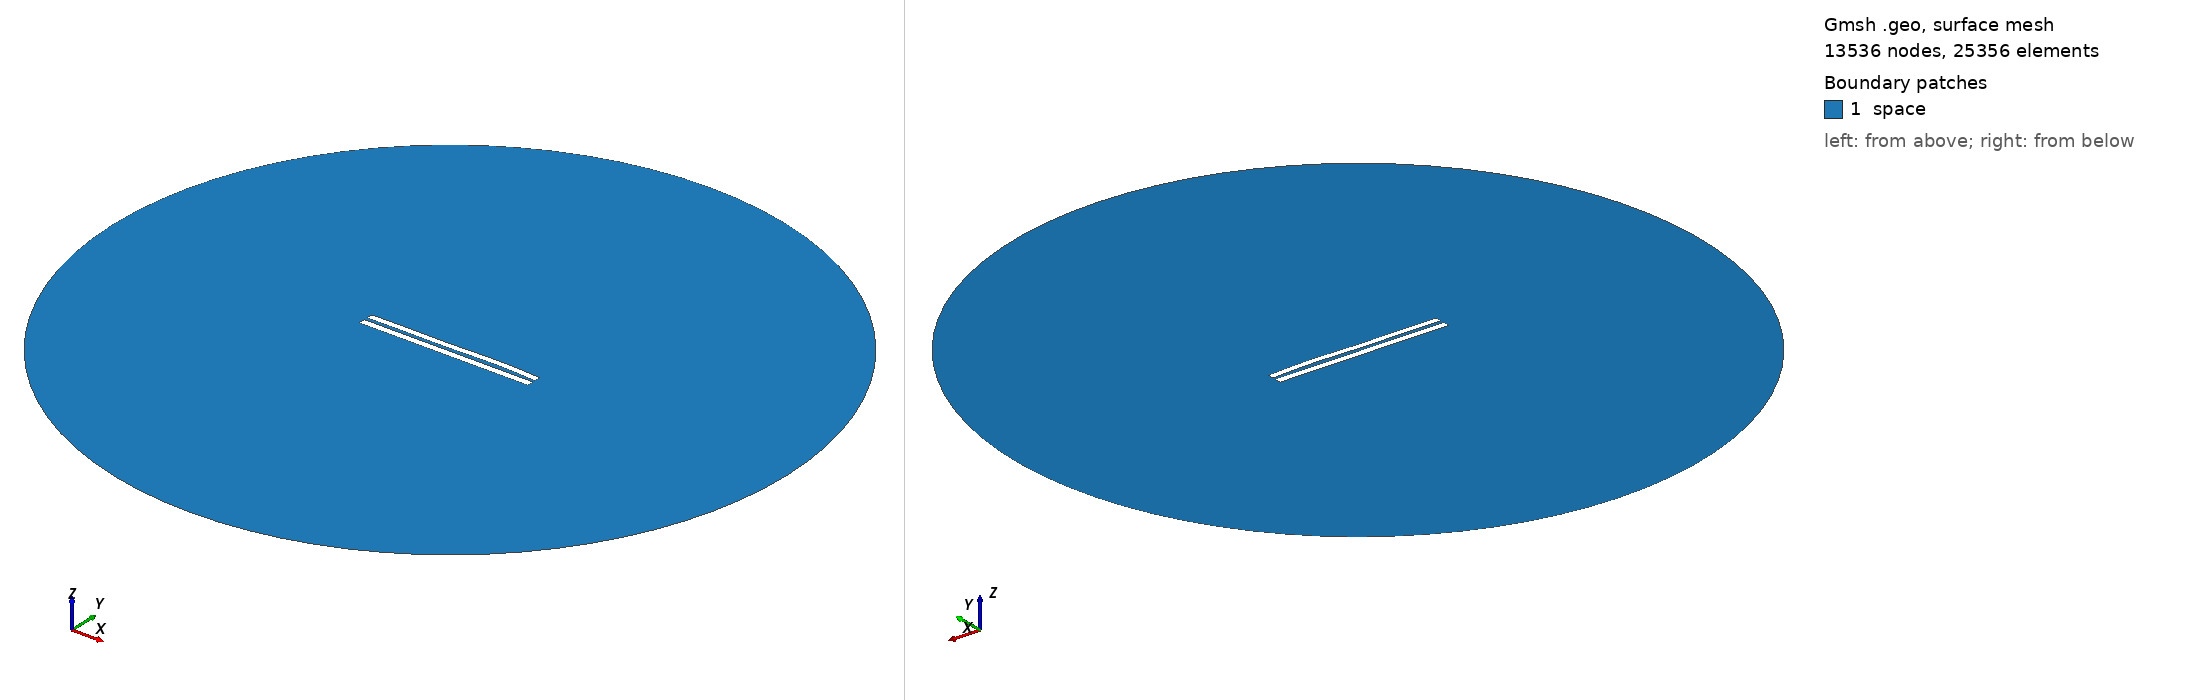

Gmsh geometry script, surface-meshed: 13536 nodes, 25356 surface elements. Boundary patches (legend numbers): 1 space. Left view from above one corner, right view from below the opposite corner. Legend entries are the model's physical surfaces. The drawing asked Gmsh for element sizes between 1% and 20% of the model's largest extent; the script's own settings can give other sizes.

=== 4980.geo (drawn) ===
//---------------------------------------
// Geometry kernel
//---------------------------------------

SetFactory("OpenCASCADE");



//---------------------------------------
// Parameters of the geometry
//---------------------------------------

// Overetch of the upper plate
overetch = 0.125;

// Distance between the plates
distance = 2.0;

// Discretization over the x axis (for the deformation)
nx = 50; 

// Length of the plate
L = 100 - overetch; 

// Number of modes
n = 4; 

// 1st mode coefficient
coeff(1) = 0.15;
beta(1) = 0.596864 * 3.1415926535 / L;

// 2nd mode coefficient
coeff(2) = 0.15;
beta(2) = 1.49418 * 3.1415926535 / L;

// 3rd mode coefficient
coeff(3) = -0.15;
beta(3) = 2.50025 * 3.1415926535 / L;

// 4th mode coefficient
coeff(4) = 0.15;
beta(4) = 3.49999 * 3.1415926535 / L;



//---------------------------------------
// Upper plate (deformed rectangle)
//---------------------------------------

// Coordiantes of the upper plate
xmin = -50;
xmax = 50 - overetch;

// Height of the upper plate
yheight = 4 - 2 * overetch;

// Indexes of the points
UpperID[] = {};
LowerID[] = {};
LeftID[] = {};
RightID[] = {};

// Point index
p = 1;

// Horizontal edges
For i In {1:nx}
    x = xmin + (i-1)*(xmax - xmin)/(nx-1);

    y_bottom = distance / 2 + overetch;
    For j In {1:n}
        C = (Cosh(beta(j)*L) + Cos(beta(j)*L)) / (Sinh(beta(j)*L) + Sin(beta(j)*L));
        y_bottom  = y_bottom + coeff(j) * (Cosh(beta(j)*(x+50)) - Cos(beta(j)*(x+50)) - C * (Sinh(beta(j)*(x+50)) - Sin(beta(j)*(x+50))));
    EndFor

    y_top = y_bottom + yheight;

    Point(p) = {x, y_top, 0, 1.0};
    UpperID[i] = p;
    p = p + 1;

    Point(p) = {x, y_bottom, 0, 1.0};
    LowerID[i] = p;
    p = p + 1;
EndFor

// Create point lists
UpperPts[] = {}; LowerPts[] = {};
For i In {1:nx}
  UpperPts[] += {UpperID[i]};
  LowerPts[] += {LowerID[i]};
EndFor

// Build splines
Spline(1) = {UpperPts[]};
Spline(2) = {LowerPts[]};
Line(3) = {LowerPts[nx-1], UpperPts[nx-1]};
Line(4) = {LowerPts[0], UpperPts[0]};

// Build the plane surface
Curve Loop(1) = {2, 3, -1, -4};
Plane Surface(1) = {1};



//---------------------------------------
// Lower plate (rectangle)
//---------------------------------------

// Vertices
Point(1001) = {-50, -1, 0, 1.0};
Point(1002) = { 50, -1, 0, 1.0};
Point(1003) = { 50,  -5, 0, 1.0};
Point(1004) = {-50,  -5, 0, 1.0};

// Edges
Line(5) = {1001, 1002};
Line(6) = {1002, 1003};
Line(7) = {1003, 1004};
Line(8) = {1004, 1001};

// Plane surface
Line Loop(2) = {5, 6, 7, 8};
Plane Surface(2) = {2}; 



//---------------------------------------
// Outer (fictious) boundary
//---------------------------------------

// Points
Point(1005) = {0, 0, 0};       // Center
Point(1006) = {200, 0, 0};     // Start point
Point(1007) = {0, 200, 0};     // 90 degrees
Point(1008) = {-200, 0, 0};    // 180 degrees
Point(1009) = {0, -200, 0};    // 270 degrees

// Circle arcs (each needs start, center, end)
Circle(9) = {1006, 1005, 1007};
Circle(10) = {1007, 1005, 1008};
Circle(11) = {1008, 1005, 1009};
Circle(12) = {1009, 1005, 1006};

// Plane surface for the entire domain
Curve Loop(3) = {9, 10, 11, 12};
Surface(3) = {3};

// Subtract the plates from the whole domain to obtain the actual domain where we want to solve the equations
BooleanDifference{ Surface{3}; Delete; }{ Surface{1}; Surface{2}; Delete; }




//---------------------------------------
// Transfinite Lines/Curves
//---------------------------------------

// Set the number of points on the boundaries
r = 7;

// Plates
Transfinite Curve {1, 2} = 50*r Using Progression 1;
Transfinite Curve {3, 4} = 2*r Using Progression 1;
Transfinite Line {5, 7} = 50*r Using Progression 1;
Transfinite Line {6, 8} = 2*r Using Progression 1;

// Outer boundary
Transfinite Line {9, 10, 11, 12} = 20 Using Progression 1;



//---------------------------------------
// Physical groups
//---------------------------------------                

// Physical curves (boundaries)
Physical Line("force_segment", 10) = {2};
Physical Line("upper_plate", 11) = {1, 3, 4};
Physical Line("lower_plate", 12) = {5, 6, 7, 8};
Physical Line("boundary", 20) = {9, 10, 11, 12};

// Physical Surfaces
Physical Surface("space", 30) = {3};



//---------------------------------------
// 6. Generate the Mesh
//---------------------------------------

// 2D mesh generation
Mesh 2;
